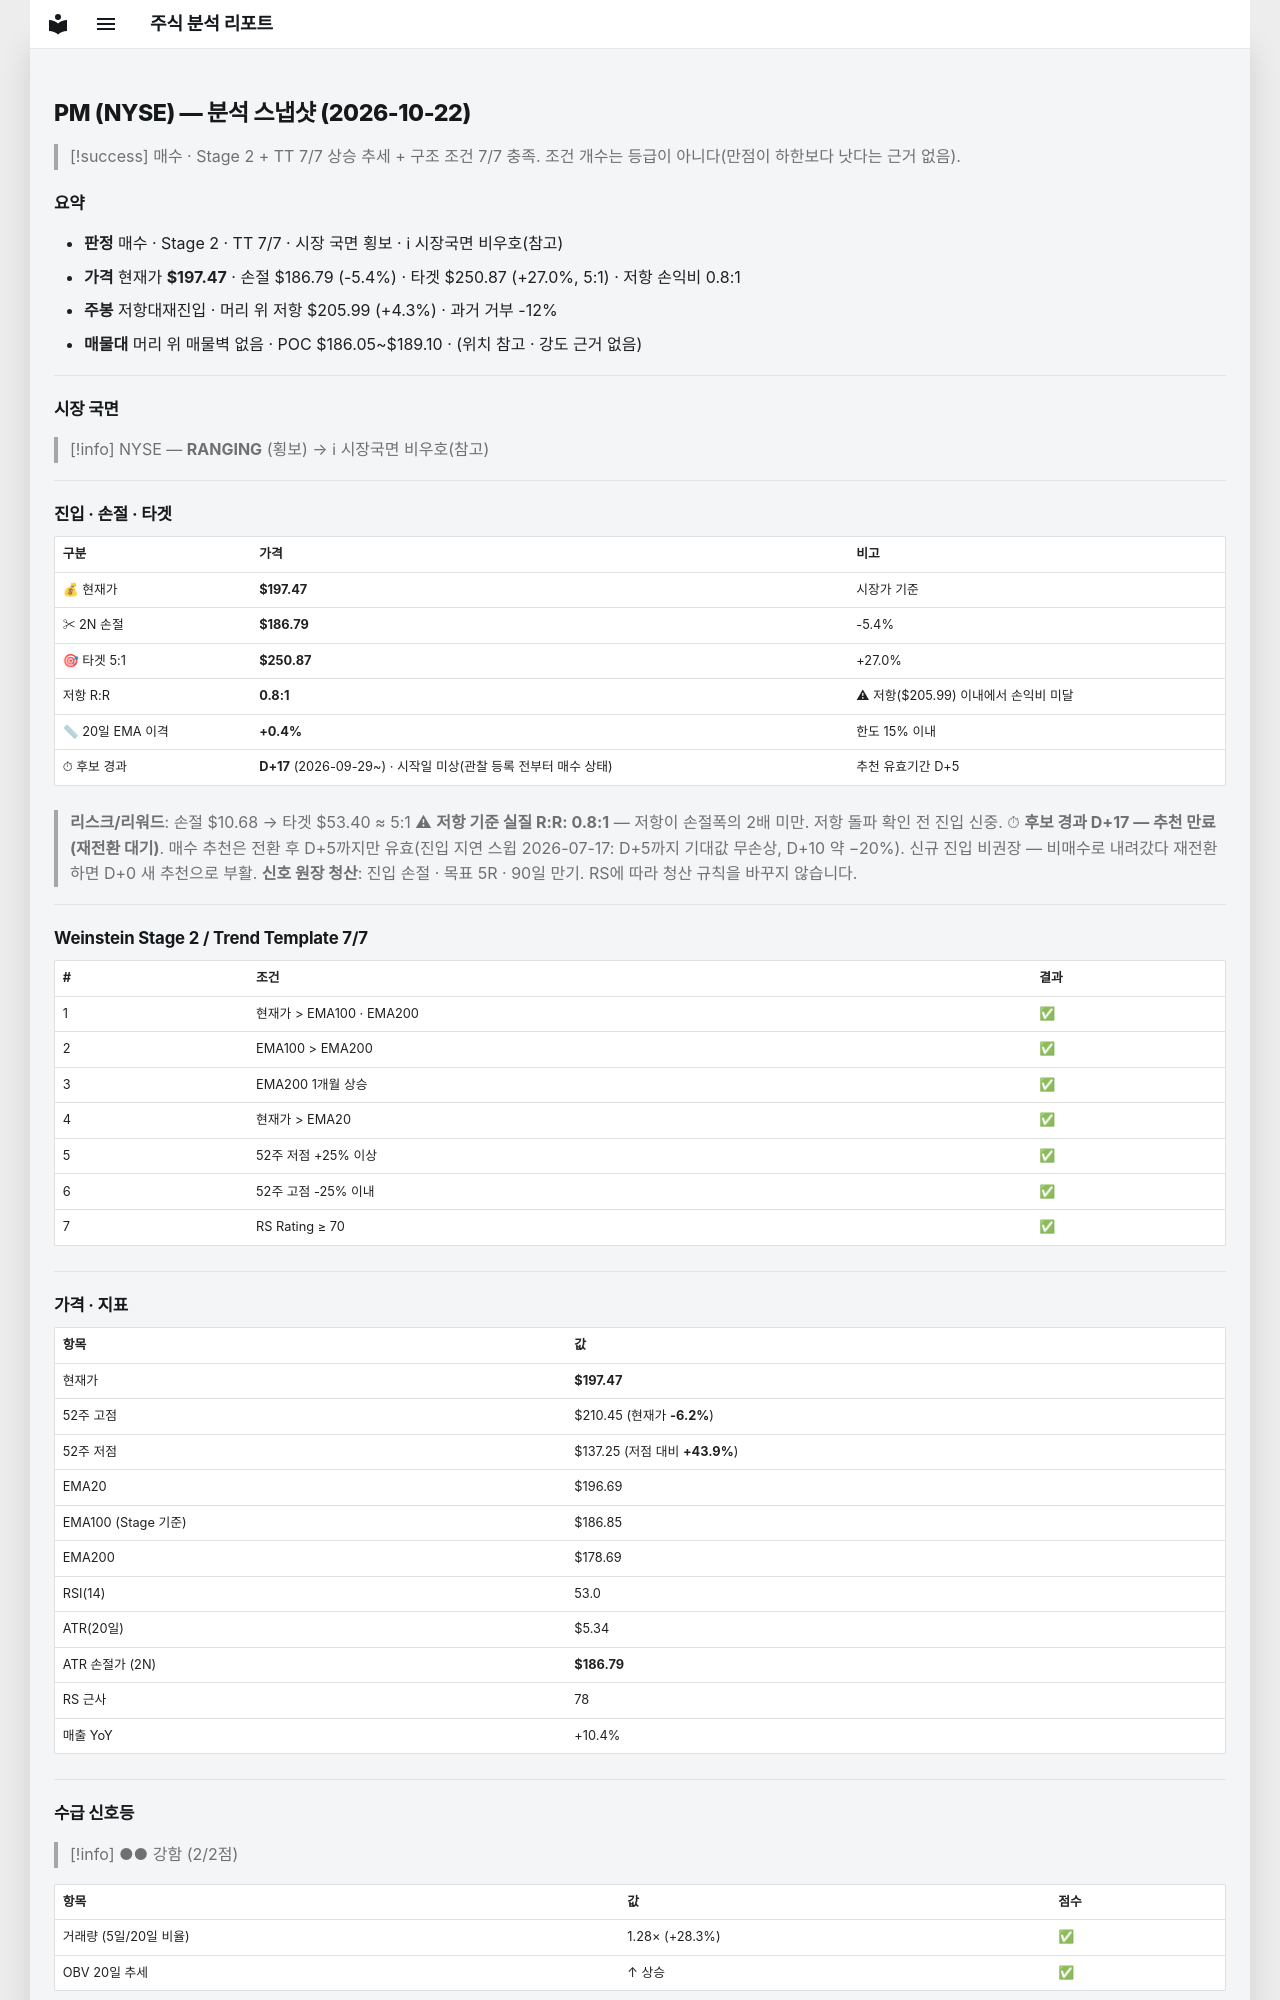

repository: soloandco/stock-reports · page: snapshots/PM-2026-10-22/index.html · generator: mkdocs

---
type: analysis-snapshot
title: PM 분석 스냅샷
ticker: PM
market: NYSE
created: 2026-10-22
updated: 2026-10-22
bar-date: 2026-10-21
verdict: 매수후보
real-rr: 0.80
sma50-gap-pct: 0.4
candidate-days: 17
candidate-since: 2026-09-29
candidate-start-unknown: true
weekly-position: 저항대재진입
weekly-overhead-price: 205.99
weekly-overhead-pct: 4.3
stage: 2
trend-template-score: 7
tt-max: 7
ma-set: ema-20-100-200
price: 197.47000122070312
stop-price: 186.78957999463452
market-regime: RANGING
supply-demand-score: 2/2
supply-demand-label: 강함
status: tracking
tags:
  - stock-agent
  - watchlist
  - PM
  - analysis
related:
  - "[[analysis-template]]"
---

# PM (NYSE) — 분석 스냅샷 (2026-10-22)

> [!success] 매수 · Stage 2 + TT 7/7
> 상승 추세 + 구조 조건 7/7 충족. 조건 개수는 등급이 아니다(만점이 하한보다 낫다는 근거 없음).

## 요약

- **판정** 매수 · Stage 2 · TT 7/7 · 시장 국면 횡보 · ℹ 시장국면 비우호(참고)
- **가격** 현재가 **$197.47** · 손절 $186.79 (-5.4%) · 타겟 $250.87 (+27.0%, 5:1) · 저항 손익비 0.8:1
- **주봉** 저항대재진입 · 머리 위 저항 $205.99 (+4.3%) · 과거 거부 -12%
- **매물대** 머리 위 매물벽 없음 · POC $186.05~$189.10 · (위치 참고 · 강도 근거 없음)

---

## 시장 국면

> [!info] NYSE — **RANGING** (횡보) → ℹ 시장국면 비우호(참고)

---

## 진입 · 손절 · 타겟

| 구분 | 가격 | 비고 |
|------|------|------|
| 💰 현재가 | **$197.47** | 시장가 기준 |
| ✂ 2N 손절 | **$186.79** | -5.4% |
| 🎯 타겟 5:1 | **$250.87** | +27.0% |
| 저항 R:R | **0.8:1** | ⚠ 저항($205.99) 이내에서 손익비 미달 |
| 📏 20일 EMA 이격 | **+0.4%** | 한도 15% 이내 |
| ⏱ 후보 경과 | **D+17** (2026-09-29~) · 시작일 미상(관찰 등록 전부터 매수 상태) | 추천 유효기간 D+5 |

> **리스크/리워드**: 손절 $10.68 → 타겟 $53.40 ≈ 5:1
> ⚠ **저항 기준 실질 R:R: 0.8:1** — 저항이 손절폭의 2배 미만. 저항 돌파 확인 전 진입 신중.
> ⏱ **후보 경과 D+17 — 추천 만료(재전환 대기)**. 매수 추천은 전환 후 D+5까지만 유효(진입 지연 스윕 2026-07-17: D+5까지 기대값 무손상, D+10 약 −20%). 신규 진입 비권장 — 비매수로 내려갔다 재전환하면 D+0 새 추천으로 부활.
> **신호 원장 청산**: 진입 손절 · 목표 5R · 90일 만기. RS에 따라 청산 규칙을 바꾸지 않습니다.

---

## Weinstein Stage 2 / Trend Template 7/7

| # | 조건 | 결과 |
|---|------|------|
| 1 | 현재가 > EMA100 · EMA200 | ✅ |
| 2 | EMA100 > EMA200 | ✅ |
| 3 | EMA200 1개월 상승 | ✅ |
| 4 | 현재가 > EMA20 | ✅ |
| 5 | 52주 저점 +25% 이상 | ✅ |
| 6 | 52주 고점 -25% 이내 | ✅ |
| 7 | RS Rating ≥ 70 | ✅ |

---

## 가격 · 지표

| 항목 | 값 |
|------|---|
| 현재가 | **$197.47** |
| 52주 고점 | $210.45 (현재가 **-6.2%**) |
| 52주 저점 | $137.25 (저점 대비 **+43.9%**) |
| EMA20 | $196.69 |
| EMA100 (Stage 기준) | $186.85 |
| EMA200 | $178.69 |
| RSI(14) | 53.0 |
| ATR(20일) | $5.34 |
| ATR 손절가 (2N) | **$186.79** |
| RS 근사 | 78 |
| 매출 YoY | +10.4% |

---
## 수급 신호등

> [!info] ●● 강함 (2/2점)

| 항목 | 값 | 점수 |
|------|------|------|
| 거래량 (5일/20일 비율) | 1.28× (+28.3%) | ✅ |
| OBV 20일 추세 | ↑ 상승 | ✅ |

> **판독법**: 거래량이 20일 평균보다 20% 이상 많고 OBV(온밸런스볼륨)가 상승 중이면 매집 수급이 강한 것으로 판단합니다.

---
